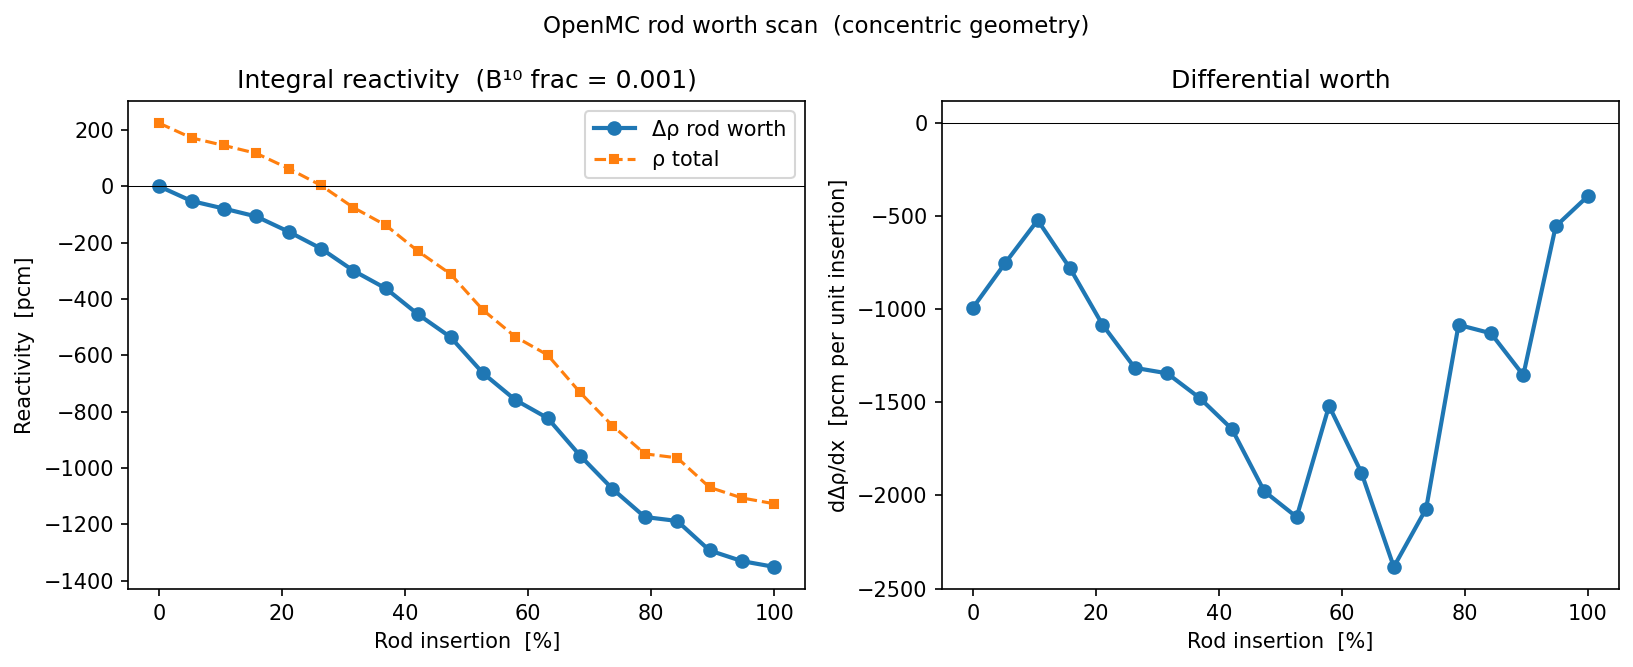

Data behind this chart, as committed beside it:
insertion_fraction, insertion_pct, k_eff, k_eff_std, rho_total_pcm, rho_rod_worth_pcm
0.0000, 0.0, 1.002, 0.0001929, 224.1, 0.000
0.0526, 5.3, 1.002, 0.0001731, 171.9, -52.19
0.1053, 10.5, 1.001, 0.0001786, 145.1, -79.02
0.1579, 15.8, 1.001, 0.0002277, 117.1, -107
0.2105, 21.1, 1.001, 0.0002115, 63, -161.1
0.2632, 26.3, 1, 0.000202, 3.169, -220.9
0.3158, 31.6, 0.9992, 0.0002005, -75.34, -299.4
0.3684, 36.8, 0.9986, 0.0002228, -138.3, -362.4
0.4211, 42.1, 0.9977, 0.0002348, -230.7, -454.8
0.4737, 47.4, 0.9969, 0.0002136, -311.2, -535.3
0.5263, 52.6, 0.9956, 0.0002088, -438.8, -662.9
0.5789, 57.9, 0.9947, 0.000213, -533.9, -758
0.6316, 63.2, 0.994, 0.0002018, -598.6, -822.7
0.6842, 68.4, 0.9927, 0.0002277, -731.6, -955.7
0.7368, 73.7, 0.9916, 0.0001956, -849.5, -1074
0.7895, 78.9, 0.9906, 0.0001817, -949.5, -1174
0.8421, 84.2, 0.9905, 0.0001881, -963.6, -1188
0.8947, 89.5, 0.9894, 0.000205, -1068, -1292
0.9474, 94.7, 0.9891, 0.0001889, -1106, -1330
1, 100.0, 0.9889, 0.0001898, -1127, -1351
